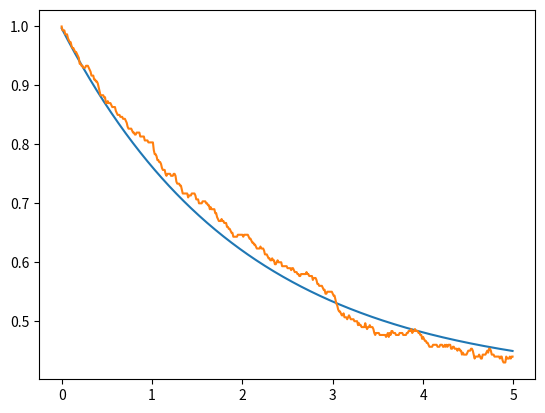
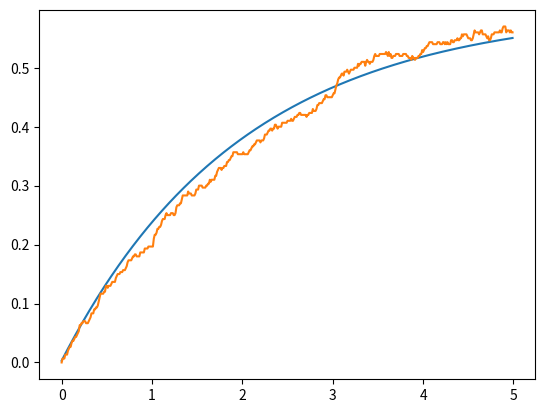
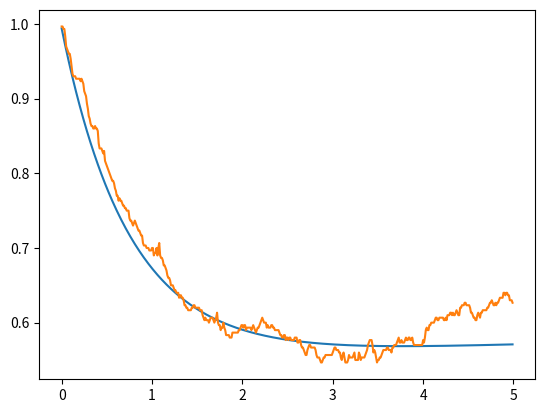
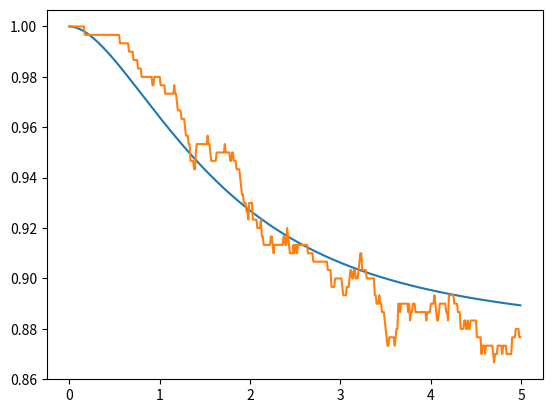

Reproduce these figures in Python, in order.
from matplotlib.pyplot import *
import numpy as np
from scipy.linalg import expm
import math as math
nex=4
sigmas = np.kron(np.array([[0,1],[0 for i in range(2)]]),np.eye(nex))
sigmen = sigmas.transpose()
def a(x):
    mat = np.array([[0 for i in range(x)] for j in range(x)])
    acum=0
    for y in range(1,x):
        acum=acum+1
        mat[y-1][y]=float(math.sqrt(acum))
    return(mat)
a = np.kron(np.eye(2),a(nex))
adag = a.transpose()
Hjc = np.matmul(sigmas,sigmen)+np.matmul(adag,a)+(np.matmul(adag,sigmen)+np.matmul(a,sigmas))/1000
e1 = np.array([0,1,0,0,0,0,0,0])
d1 = np.array([[0 for i in range(2*nex)],e1,[0 for i in range(2*nex)],[0 for i in range(2*nex)],[0 for i in range(2*nex)],[0 for i in range(2*nex)],[0 for i in range(2*nex)],[0 for i in range(2*nex)]])
temp = 2
S1 = np.sqrt(temp+1)*np.sqrt(0.1)*sigmen
S1d =S1.transpose()
S2 = np.sqrt(temp+1)*np.sqrt(0.2)*a
S2d =S2.transpose()
S3 = np.sqrt(temp)*np.sqrt(0.1)*sigmas
S3d =S3.transpose()
S4 = np.sqrt(temp)*np.sqrt(0.2)*adag
S4d =S4.transpose()
Hju = Hjc-0.5j*(np.matmul(S1d,S1)+np.matmul(S2d,S2)+np.matmul(S3d,S3)+np.matmul(S4d,S4))
ene=500
nst=300
emas_gg=[]
eqju_gg=[]
eqav_gg=[0 for i in range(ene)]
emas_ee=[]
eqju_ee=[]
eqav_ee=[0 for i in range(ene)]
emas_00=[]
eqju_00=[]
eqav_00=[0 for i in range(ene)]
emas_11=[]
eqju_11=[]
eqav_11=[0 for i in range(ene)]

deltat=5/ene
tiempo=[deltat*i for i in range (ene)]
#ecuacion maestra
for i in range (0,ene):
    mat = d1
    mat = mat -deltat*1j*( np.matmul(Hjc,mat)- np.matmul(mat,Hjc) )
    mat = mat +deltat*0.5*( 2*np.matmul(S1,np.matmul(mat,S1d)) -1*np.matmul(mat,np.matmul(S1d,S1)) -1*np.matmul(S1d,np.matmul(S1,mat)) )
    mat = mat +deltat*0.5*( 2*np.matmul(S2,np.matmul(mat,S2d)) -1*np.matmul(mat,np.matmul(S2d,S2)) -1*np.matmul(S2d,np.matmul(S2,mat)) )
    mat = mat +deltat*0.5*( 2*np.matmul(S3,np.matmul(mat,S3d)) -1*np.matmul(mat,np.matmul(S3d,S3)) -1*np.matmul(S3d,np.matmul(S3,mat)) )
    mat = mat +deltat*0.5*( 2*np.matmul(S4,np.matmul(mat,S4d)) -1*np.matmul(mat,np.matmul(S4d,S4)) -1*np.matmul(S4d,np.matmul(S4,mat)) )
    d1 = mat
    emas_gg.append(np.abs(np.matmul(mat,np.matmul(sigmas,sigmen)).trace()))
    emas_ee.append(np.abs(np.matmul(mat,np.matmul(sigmen,sigmas)).trace()))
    emas_00.append(np.abs(np.matmul(mat,np.matmul(adag,a)).trace()))
    emas_11.append(np.abs(np.matmul(mat,np.matmul(a,adag)).trace()))

#quantum jumps
for m in range(0,nst):
    for n in range(0,ene):
        vec = e1
        aver = np.array([0,0,0,0])
        rn1=np.random.random_sample()
        rn2=np.random.random_sample()
        deltap1= deltat*np.abs(np.dot(np.matmul(S1,vec),np.matmul(S1,vec)))
        deltap2= deltat*np.abs(np.dot(np.matmul(S2,vec),np.matmul(S2,vec)))
        deltap3= deltat*np.abs(np.dot(np.matmul(S3,vec),np.matmul(S3,vec)))
        deltap4= deltat*np.abs(np.dot(np.matmul(S4,vec),np.matmul(S4,vec)))
        def tongo(v): #normalización de vectores
            norm = np.linalg.norm(v)
            if (norm == 0):
               return v
            else:
               return v/norm
        if(deltap1+deltap2+deltap3+deltap4==0): #evitar que la normalización se indefina si ambos deltap son 0
          deltasum = 0.001
        else:
          deltasum = deltap1+deltap2+deltap3+deltap4
        if(rn1<deltasum):
           if(rn2<=(deltap1/deltasum)):
              vec=tongo(np.matmul(S1,vec))
           elif(rn2<=((deltap1+deltap2)/deltasum)):
              vec=tongo(np.matmul(S2,vec))
           elif(rn2<=((deltap1+deltap2+deltap3)/deltasum)):
              vec=tongo(np.matmul(S3,vec))
           else:
              vec=tongo(np.matmul(S4,vec))
        else:
           vec=tongo(np.matmul(expm(-1j*deltat*Hju),vec))
        aver_gg= np.matmul(sigmen,vec)
        aver_ee= np.matmul(sigmas,vec)
        aver_00= np.matmul(a,vec)
        aver_11= np.matmul(adag,vec)
        eqju_gg.append(np.abs(np.dot(aver_gg,aver_gg)))
        eqju_ee.append(np.abs(np.dot(aver_ee,aver_ee)))
        eqju_00.append(np.abs(np.dot(aver_00,aver_00)))
        eqju_11.append(np.abs(np.dot(aver_11,aver_11)))
        e1 = vec
        eqav_gg[n]=eqav_gg[n]+(np.abs(np.dot(aver_gg,aver_gg)))/nst
        eqav_ee[n]=eqav_ee[n]+(np.abs(np.dot(aver_ee,aver_ee)))/nst
        eqav_00[n]=eqav_00[n]+(np.abs(np.dot(aver_00,aver_00)))/nst
        eqav_11[n]=eqav_11[n]+(np.abs(np.dot(aver_11,aver_11)))/nst
    e1 = np.array([0,1,0,0,0,0,0,0])

figure()
plot(tiempo,emas_gg)
plot(tiempo,eqav_gg)
savefig('pobg.png')

figure()
plot(tiempo,emas_ee)
plot(tiempo,eqav_ee)
savefig('pobe.png')

figure()
plot(tiempo,emas_00)
plot(tiempo,eqav_00)
savefig('pob0.png')

figure()
plot(tiempo,emas_11)
plot(tiempo,eqav_11)
savefig('pob1.png')

